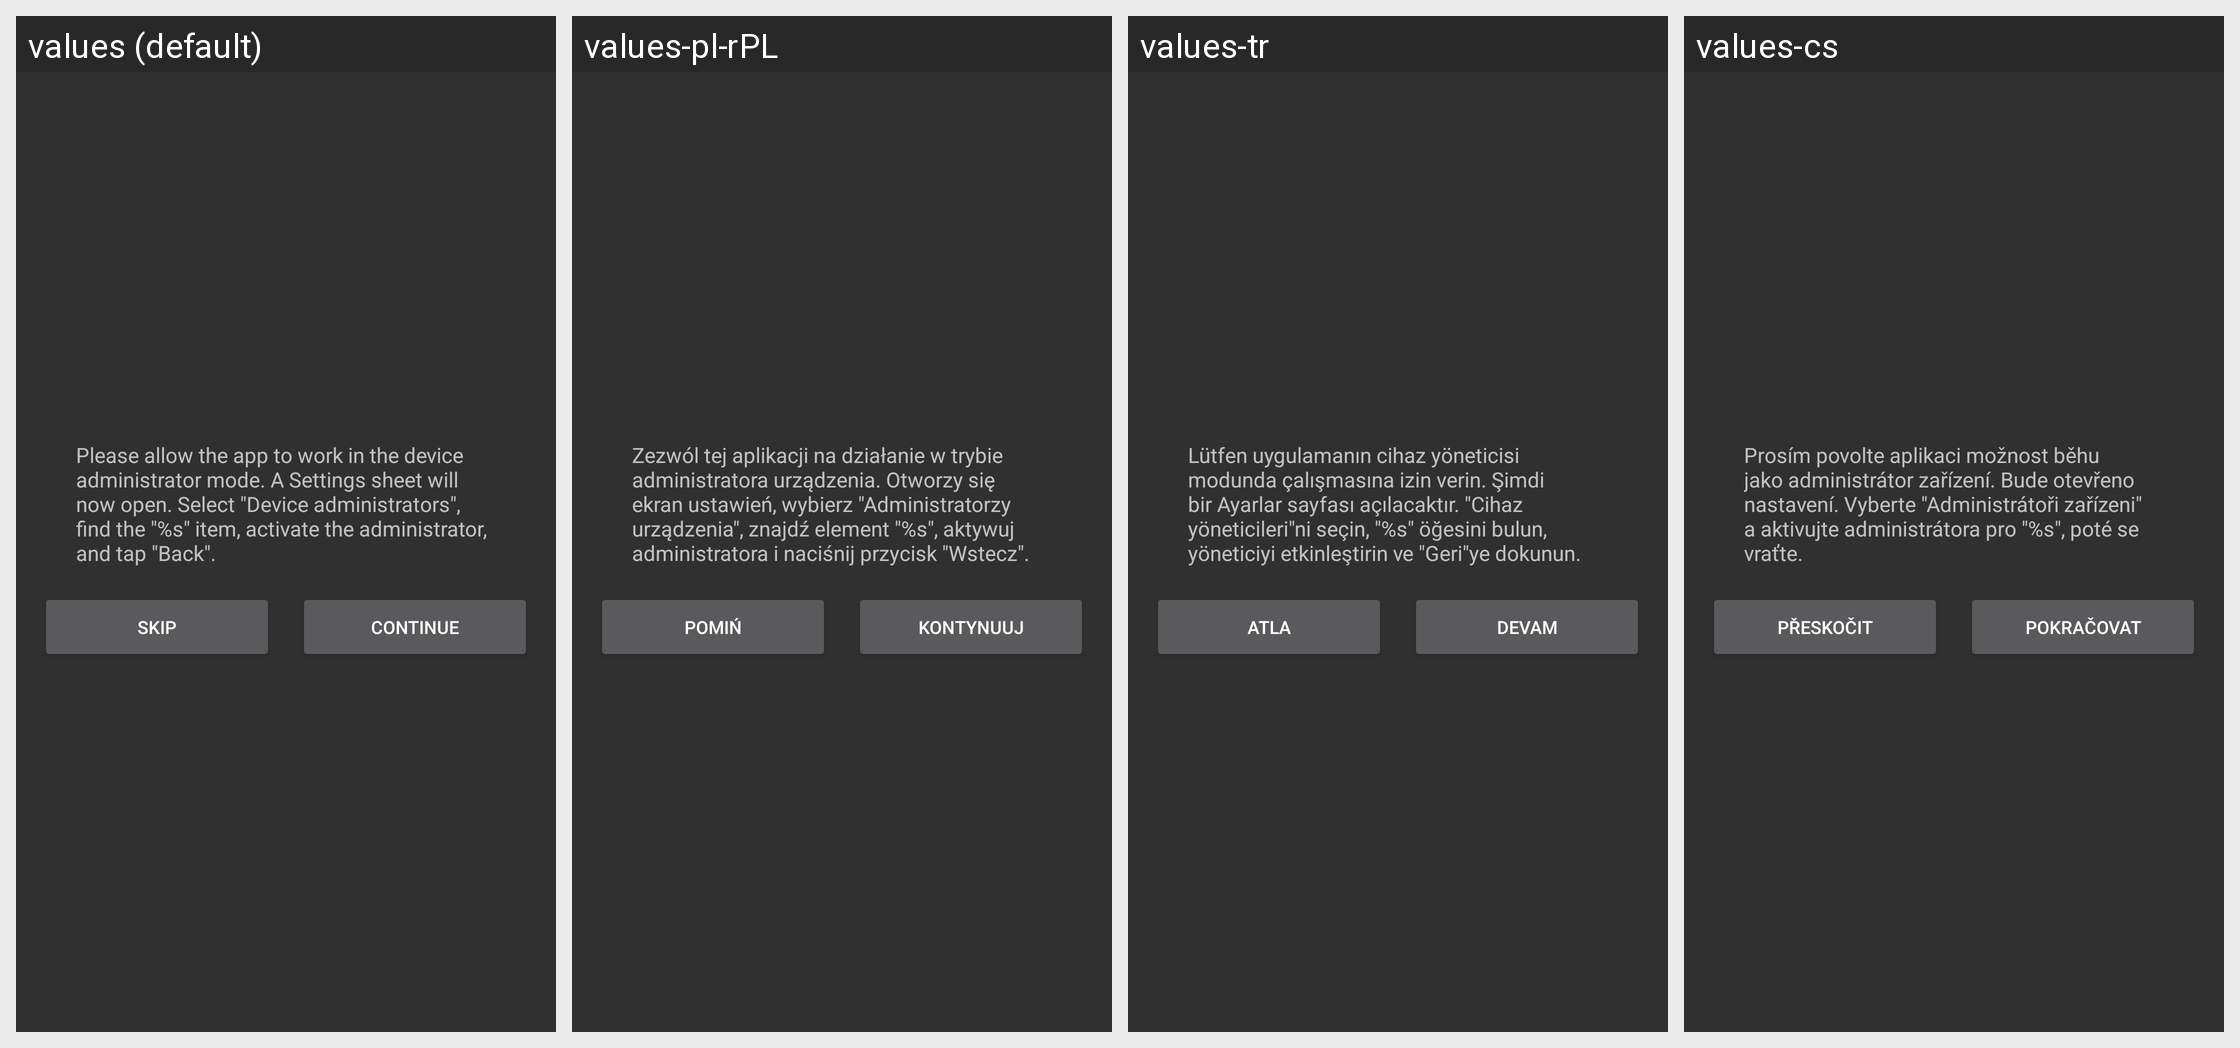

Strings drawn on this Android screen and how each of the app's shown locales translates them:
Android screen res/layout/dialog_administrator_mode.xml rendered under 4 locales, left to right: values (default), values-pl-rPL, values-tr, values-cs. Device: Nexus 5 (rendered at 1080×1920; each locale shown at half size, 540×960, under a caption strip naming it); theme AppTheme.
Other locales in the repository, not shown: values-ar, values-de, values-es, values-fr, values-it, values-ja, values-pt, values-ru, values-vi, values-zh-rCN, values-zh-rHK, values-zh-rTW.
Strings drawn on this screen, with the default value and each locale's value (text and hints the layout hard-codes, and strings that could not be matched under every locale, appear in the picture but are not listed):

dialog_administrator_mode_message
  values: Please allow the app to work in the device administrator mode. A Settings sheet will now open. Select "Device administrators", find the "%s" item, activate the administrator, and tap "Back".
  values-pl-rPL: Zezwól tej aplikacji na działanie w trybie administratora urządzenia. Otworzy się ekran ustawień, wybierz "Administratorzy urządzenia", znajdź element "%s", aktywuj administratora i naciśnij przycisk "Wstecz".
  values-tr: Lütfen uygulamanın cihaz yöneticisi modunda çalışmasına izin verin. Şimdi bir Ayarlar sayfası açılacaktır. "Cihaz yöneticileri"ni seçin, "%s" öğesini bulun, yöneticiyi etkinleştirin ve "Geri"ye dokunun.
  values-cs: Prosím povolte aplikaci možnost běhu jako administrátor zařízení. Bude otevřeno nastavení. Vyberte "Administrátoři zařízeni" a aktivujte administrátora pro "%s", poté se vraťte.

dialog_administrator_mode_skip
  values: Skip
  values-pl-rPL: Pomiń
  values-tr: Atla
  values-cs: Přeskočit

dialog_administrator_mode_continue
  values: Continue
  values-pl-rPL: Kontynuuj
  values-tr: Devam
  values-cs: Pokračovat
